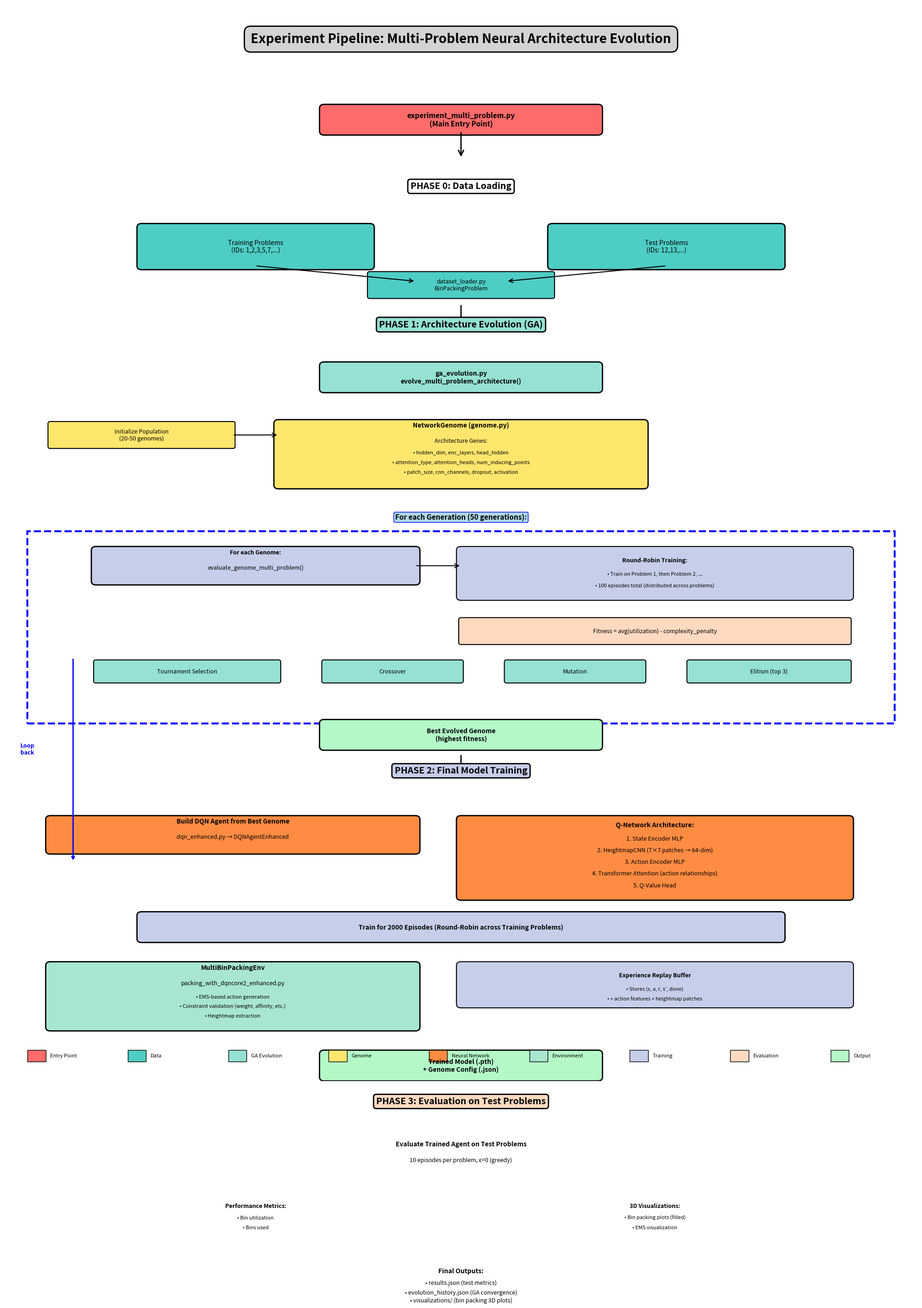

Python code for this plot: (Note: this script raises an exception after producing the figure.)
"""
Experiment Pipeline Visualization
Generates a comprehensive diagram of the 3D Bin Packing DQN with Neurogenesis pipeline
"""

import matplotlib.pyplot as plt
import matplotlib.patches as patches
from matplotlib.patches import FancyBboxPatch, FancyArrowPatch, Rectangle
import matplotlib.lines as mlines

def create_pipeline_diagram():
    """Create comprehensive experiment pipeline visualization"""

    fig, ax = plt.subplots(1, 1, figsize=(20, 28))
    ax.set_xlim(0, 20)
    ax.set_ylim(0, 28)
    ax.axis('off')

    # Color scheme
    colors = {
        'entry': '#FF6B6B',      # Red - Entry point
        'data': '#4ECDC4',       # Teal - Data
        'ga': '#95E1D3',         # Light teal - GA
        'genome': '#FFE66D',     # Yellow - Genome
        'nn': '#FF8C42',         # Orange - Neural Network
        'env': '#A8E6CF',        # Green - Environment
        'training': '#C7CEEA',   # Purple - Training
        'eval': '#FFDAC1',       # Peach - Evaluation
        'output': '#B4F8C8'      # Light green - Output
    }

    # Title
    ax.text(10, 27, 'Experiment Pipeline: Multi-Problem Neural Architecture Evolution',
            fontsize=20, fontweight='bold', ha='center',
            bbox=dict(boxstyle='round,pad=0.5', facecolor='lightgray', edgecolor='black', linewidth=2))

    y_pos = 25.5

    # ====== ENTRY POINT ======
    ax.add_patch(FancyBboxPatch((7, y_pos-0.8), 6, 0.6,
                                boxstyle="round,pad=0.1",
                                facecolor=colors['entry'],
                                edgecolor='black', linewidth=2))
    ax.text(10, y_pos-0.5, 'experiment_multi_problem.py\n(Main Entry Point)',
            fontsize=11, fontweight='bold', ha='center', va='center')

    # Arrow down
    ax.add_patch(FancyArrowPatch((10, y_pos-0.8), (10, y_pos-1.5),
                                arrowstyle='->', mutation_scale=20, linewidth=2, color='black'))

    y_pos -= 2.3

    # ====== PHASE 0: DATA LOADING ======
    ax.text(10, y_pos, 'PHASE 0: Data Loading', fontsize=14, fontweight='bold', ha='center',
            bbox=dict(boxstyle='round,pad=0.3', facecolor='white', edgecolor='black', linewidth=2))

    y_pos -= 0.8

    # Dataset box
    ax.add_patch(FancyBboxPatch((3, y_pos-1.2), 5, 1,
                                boxstyle="round,pad=0.1",
                                facecolor=colors['data'],
                                edgecolor='black', linewidth=2))
    ax.text(5.5, y_pos-0.7, 'Training Problems\n(IDs: 1,2,3,5,7,...)',
            fontsize=10, ha='center', va='center')

    ax.add_patch(FancyBboxPatch((12, y_pos-1.2), 5, 1,
                                boxstyle="round,pad=0.1",
                                facecolor=colors['data'],
                                edgecolor='black', linewidth=2))
    ax.text(14.5, y_pos-0.7, 'Test Problems\n(IDs: 12,13,...)',
            fontsize=10, ha='center', va='center')

    # Dataset loader
    ax.add_patch(FancyBboxPatch((8, y_pos-2), 4, 0.6,
                                boxstyle="round,pad=0.05",
                                facecolor=colors['data'],
                                edgecolor='black', linewidth=1.5))
    ax.text(10, y_pos-1.7, 'dataset_loader.py\nBinPackingProblem',
            fontsize=9, ha='center', va='center')

    # Arrows
    ax.add_patch(FancyArrowPatch((5.5, y_pos-1.2), (9, y_pos-1.6),
                                arrowstyle='->', mutation_scale=15, linewidth=1.5, color='black'))
    ax.add_patch(FancyArrowPatch((14.5, y_pos-1.2), (11, y_pos-1.6),
                                arrowstyle='->', mutation_scale=15, linewidth=1.5, color='black'))

    y_pos -= 2.8

    # Arrow to Phase 1
    ax.add_patch(FancyArrowPatch((10, y_pos+0.6), (10, y_pos),
                                arrowstyle='->', mutation_scale=20, linewidth=2, color='black'))

    # ====== PHASE 1: GENETIC ALGORITHM EVOLUTION ======
    ax.text(10, y_pos, 'PHASE 1: Architecture Evolution (GA)', fontsize=14, fontweight='bold', ha='center',
            bbox=dict(boxstyle='round,pad=0.3', facecolor=colors['ga'], edgecolor='black', linewidth=2))

    y_pos -= 0.8

    # GA Controller
    ax.add_patch(FancyBboxPatch((7, y_pos-0.8), 6, 0.6,
                                boxstyle="round,pad=0.1",
                                facecolor=colors['ga'],
                                edgecolor='black', linewidth=2))
    ax.text(10, y_pos-0.5, 'ga_evolution.py\nevolve_multi_problem_architecture()',
            fontsize=10, fontweight='bold', ha='center', va='center')

    y_pos -= 1.5

    # Population initialization
    ax.add_patch(FancyBboxPatch((1, y_pos-0.8), 4, 0.6,
                                boxstyle="round,pad=0.05",
                                facecolor=colors['genome'],
                                edgecolor='black', linewidth=1.5))
    ax.text(3, y_pos-0.5, 'Initialize Population\n(20-50 genomes)',
            fontsize=9, ha='center', va='center')

    # Genome structure
    ax.add_patch(FancyBboxPatch((6, y_pos-1.8), 8, 1.6,
                                boxstyle="round,pad=0.1",
                                facecolor=colors['genome'],
                                edgecolor='black', linewidth=2))
    ax.text(10, y_pos-0.3, 'NetworkGenome (genome.py)', fontsize=10, fontweight='bold', ha='center')
    ax.text(10, y_pos-0.7, 'Architecture Genes:', fontsize=9, ha='center', style='italic')
    ax.text(10, y_pos-1, '• hidden_dim, enc_layers, head_hidden', fontsize=8, ha='center')
    ax.text(10, y_pos-1.25, '• attention_type, attention_heads, num_inducing_points', fontsize=8, ha='center')
    ax.text(10, y_pos-1.5, '• patch_size, cnn_channels, dropout, activation', fontsize=8, ha='center')

    # Arrow to genome
    ax.add_patch(FancyArrowPatch((5, y_pos-0.5), (6, y_pos-0.5),
                                arrowstyle='->', mutation_scale=15, linewidth=1.5, color='black'))

    y_pos -= 2.5

    # GA Loop box
    ax.add_patch(Rectangle((0.5, y_pos-5.5), 19, 5,
                           facecolor='white',
                           edgecolor='blue', linewidth=3, linestyle='--'))
    ax.text(10, y_pos-0.2, 'For each Generation (50 generations):',
            fontsize=11, fontweight='bold', ha='center',
            bbox=dict(boxstyle='round,pad=0.2', facecolor='lightblue', edgecolor='blue'))

    y_pos -= 0.8

    # Evaluation step
    ax.add_patch(FancyBboxPatch((2, y_pos-1), 7, 0.8,
                                boxstyle="round,pad=0.1",
                                facecolor=colors['training'],
                                edgecolor='black', linewidth=2))
    ax.text(5.5, y_pos-0.3, 'For each Genome:', fontsize=9, fontweight='bold', ha='center')
    ax.text(5.5, y_pos-0.7, 'evaluate_genome_multi_problem()', fontsize=9, ha='center')

    # Training details
    ax.add_patch(FancyBboxPatch((10, y_pos-1.4), 8.5, 1.2,
                                boxstyle="round,pad=0.1",
                                facecolor=colors['training'],
                                edgecolor='black', linewidth=1.5))
    ax.text(14.25, y_pos-0.5, 'Round-Robin Training:', fontsize=9, fontweight='bold', ha='center')
    ax.text(14.25, y_pos-0.85, '• Train on Problem 1, then Problem 2, ...', fontsize=8, ha='center')
    ax.text(14.25, y_pos-1.15, '• 100 episodes total (distributed across problems)', fontsize=8, ha='center')

    # Arrow
    ax.add_patch(FancyArrowPatch((9, y_pos-0.6), (10, y_pos-0.6),
                                arrowstyle='->', mutation_scale=15, linewidth=1.5, color='black'))

    y_pos -= 1.8

    # Fitness calculation
    ax.add_patch(FancyBboxPatch((10, y_pos-0.8), 8.5, 0.6,
                                boxstyle="round,pad=0.05",
                                facecolor=colors['eval'],
                                edgecolor='black', linewidth=1.5))
    ax.text(14.25, y_pos-0.5, 'Fitness = avg(utilization) - complexity_penalty',
            fontsize=9, ha='center', va='center')

    y_pos -= 1.2

    # Selection
    ax.add_patch(FancyBboxPatch((2, y_pos-0.6), 4, 0.5,
                                boxstyle="round,pad=0.05",
                                facecolor=colors['ga'],
                                edgecolor='black', linewidth=1.5))
    ax.text(4, y_pos-0.35, 'Tournament Selection', fontsize=9, ha='center', va='center')

    # Crossover
    ax.add_patch(FancyBboxPatch((7, y_pos-0.6), 3, 0.5,
                                boxstyle="round,pad=0.05",
                                facecolor=colors['ga'],
                                edgecolor='black', linewidth=1.5))
    ax.text(8.5, y_pos-0.35, 'Crossover', fontsize=9, ha='center', va='center')

    # Mutation
    ax.add_patch(FancyBboxPatch((11, y_pos-0.6), 3, 0.5,
                                boxstyle="round,pad=0.05",
                                facecolor=colors['ga'],
                                edgecolor='black', linewidth=1.5))
    ax.text(12.5, y_pos-0.35, 'Mutation', fontsize=9, ha='center', va='center')

    # Elitism
    ax.add_patch(FancyBboxPatch((15, y_pos-0.6), 3.5, 0.5,
                                boxstyle="round,pad=0.05",
                                facecolor=colors['ga'],
                                edgecolor='black', linewidth=1.5))
    ax.text(16.75, y_pos-0.35, 'Elitism (top 3)', fontsize=9, ha='center', va='center')

    # Arrow showing loop
    ax.annotate('', xy=(1.5, y_pos-5.3), xytext=(1.5, y_pos),
                arrowprops=dict(arrowstyle='->', lw=2, color='blue'))
    ax.text(0.5, y_pos-2.5, 'Loop\nback', fontsize=9, ha='center', color='blue', fontweight='bold')

    y_pos -= 1.5

    # Best genome output
    ax.add_patch(FancyBboxPatch((7, y_pos-0.8), 6, 0.6,
                                boxstyle="round,pad=0.1",
                                facecolor=colors['output'],
                                edgecolor='black', linewidth=2))
    ax.text(10, y_pos-0.5, 'Best Evolved Genome\n(highest fitness)',
            fontsize=10, fontweight='bold', ha='center', va='center')

    y_pos -= 1.5

    # Arrow to Phase 2
    ax.add_patch(FancyArrowPatch((10, y_pos+0.5), (10, y_pos),
                                arrowstyle='->', mutation_scale=20, linewidth=2, color='black'))

    # ====== PHASE 2: FINAL TRAINING ======
    ax.text(10, y_pos, 'PHASE 2: Final Model Training', fontsize=14, fontweight='bold', ha='center',
            bbox=dict(boxstyle='round,pad=0.3', facecolor=colors['training'], edgecolor='black', linewidth=2))

    y_pos -= 1

    # Build DQN agent
    ax.add_patch(FancyBboxPatch((1, y_pos-1), 8, 0.8,
                                boxstyle="round,pad=0.1",
                                facecolor=colors['nn'],
                                edgecolor='black', linewidth=2))
    ax.text(5, y_pos-0.3, 'Build DQN Agent from Best Genome', fontsize=10, fontweight='bold', ha='center')
    ax.text(5, y_pos-0.7, 'dqn_enhanced.py → DQNAgentEnhanced', fontsize=9, ha='center')

    # Neural network architecture
    ax.add_patch(FancyBboxPatch((10, y_pos-2.2), 8.5, 2,
                                boxstyle="round,pad=0.1",
                                facecolor=colors['nn'],
                                edgecolor='black', linewidth=2))
    ax.text(14.25, y_pos-0.4, 'Q-Network Architecture:', fontsize=10, fontweight='bold', ha='center')
    ax.text(14.25, y_pos-0.75, '1. State Encoder MLP', fontsize=9, ha='center')
    ax.text(14.25, y_pos-1.05, '2. HeightmapCNN (7×7 patches → 64-dim)', fontsize=9, ha='center')
    ax.text(14.25, y_pos-1.35, '3. Action Encoder MLP', fontsize=9, ha='center')
    ax.text(14.25, y_pos-1.65, '4. Transformer Attention (action relationships)', fontsize=9, ha='center')
    ax.text(14.25, y_pos-1.95, '5. Q-Value Head', fontsize=9, ha='center')

    y_pos -= 2.5

    # Training loop
    ax.add_patch(FancyBboxPatch((3, y_pos-0.8), 14, 0.6,
                                boxstyle="round,pad=0.1",
                                facecolor=colors['training'],
                                edgecolor='black', linewidth=2))
    ax.text(10, y_pos-0.5, 'Train for 2000 Episodes (Round-Robin across Training Problems)',
            fontsize=10, fontweight='bold', ha='center', va='center')

    y_pos -= 1.3

    # Environment
    ax.add_patch(FancyBboxPatch((1, y_pos-1.8), 8, 1.6,
                                boxstyle="round,pad=0.1",
                                facecolor=colors['env'],
                                edgecolor='black', linewidth=2))
    ax.text(5, y_pos-0.3, 'MultiBinPackingEnv', fontsize=10, fontweight='bold', ha='center')
    ax.text(5, y_pos-0.7, 'packing_with_dqncore2_enhanced.py', fontsize=9, ha='center', style='italic')
    ax.text(5, y_pos-1.05, '• EMS-based action generation', fontsize=8, ha='center')
    ax.text(5, y_pos-1.3, '• Constraint validation (weight, affinity, etc.)', fontsize=8, ha='center')
    ax.text(5, y_pos-1.55, '• Heightmap extraction', fontsize=8, ha='center')

    # Replay buffer
    ax.add_patch(FancyBboxPatch((10, y_pos-1.2), 8.5, 1,
                                boxstyle="round,pad=0.1",
                                facecolor=colors['training'],
                                edgecolor='black', linewidth=1.5))
    ax.text(14.25, y_pos-0.5, 'Experience Replay Buffer', fontsize=9, fontweight='bold', ha='center')
    ax.text(14.25, y_pos-0.85, '• Stores (s, a, r, s\', done)', fontsize=8, ha='center')
    ax.text(14.25, y_pos-1.1, '• + action features + heightmap patches', fontsize=8, ha='center')

    y_pos -= 2.3

    # Trained model output
    ax.add_patch(FancyBboxPatch((7, y_pos-0.8), 6, 0.6,
                                boxstyle="round,pad=0.1",
                                facecolor=colors['output'],
                                edgecolor='black', linewidth=2))
    ax.text(10, y_pos-0.5, 'Trained Model (.pth)\n+ Genome Config (.json)',
            fontsize=10, fontweight='bold', ha='center', va='center')

    y_pos -= 1.5

    # Arrow to Phase 3
    ax.add_patch(FancyArrowPatch((10, y_pos+0.5), (10, y_pos),
                                arrowstyle='->', mutation_scale=20, linewidth=2, color='black'))

    # ====== PHASE 3: EVALUATION ======
    ax.text(10, y_pos, 'PHASE 3: Evaluation on Test Problems', fontsize=14, fontweight='bold', ha='center',
            bbox=dict(boxstyle='round,pad=0.3', facecolor=colors['eval'], edgecolor='black', linewidth=2))

    y_pos -= 0.8

    # Evaluation box
    ax.add_patch(FancyBboxPatch((4, y_pos-1), 12, 0.8,
                                boxstyle="round,pad=0.1",
                                facecolor=colors['eval'],
                                edgecolor='black', linewidth=2))
    ax.text(10, y_pos-0.3, 'Evaluate Trained Agent on Test Problems', fontsize=10, fontweight='bold', ha='center')
    ax.text(10, y_pos-0.7, '10 episodes per problem, ε=0 (greedy)', fontsize=9, ha='center')

    y_pos -= 1.5

    # Metrics
    ax.add_patch(FancyBboxPatch((2, y_pos-1.2), 7, 1,
                                boxstyle="round,pad=0.1",
                                facecolor=colors['eval'],
                                edgecolor='black', linewidth=1.5))
    ax.text(5.5, y_pos-0.4, 'Performance Metrics:', fontsize=9, fontweight='bold', ha='center')
    ax.text(5.5, y_pos-0.7, '• Bin utilization', fontsize=8, ha='center')
    ax.text(5.5, y_pos-0.95, '• Bins used', fontsize=8, ha='center')

    # Visualizations
    ax.add_patch(FancyBboxPatch((10.5, y_pos-1.2), 7.5, 1,
                                boxstyle="round,pad=0.1",
                                facecolor=colors['output'],
                                edgecolor='black', linewidth=1.5))
    ax.text(14.25, y_pos-0.4, '3D Visualizations:', fontsize=9, fontweight='bold', ha='center')
    ax.text(14.25, y_pos-0.7, '• Bin packing plots (filled)', fontsize=8, ha='center')
    ax.text(14.25, y_pos-0.95, '• EMS visualization', fontsize=8, ha='center')

    y_pos -= 1.8

    # Final outputs
    ax.add_patch(FancyBboxPatch((5, y_pos-1.2), 10, 1,
                                boxstyle="round,pad=0.1",
                                facecolor=colors['output'],
                                edgecolor='black', linewidth=2))
    ax.text(10, y_pos-0.3, 'Final Outputs:', fontsize=10, fontweight='bold', ha='center')
    ax.text(10, y_pos-0.6, '• results.json (test metrics)', fontsize=9, ha='center')
    ax.text(10, y_pos-0.85, '• evolution_history.json (GA convergence)', fontsize=9, ha='center')
    ax.text(10, y_pos-1.05, '• visualizations/ (bin packing 3D plots)', fontsize=9, ha='center')

    # Add legend for components
    y_legend = 0.5
    legend_items = [
        ('Entry Point', colors['entry']),
        ('Data', colors['data']),
        ('GA Evolution', colors['ga']),
        ('Genome', colors['genome']),
        ('Neural Network', colors['nn']),
        ('Environment', colors['env']),
        ('Training', colors['training']),
        ('Evaluation', colors['eval']),
        ('Output', colors['output'])
    ]

    x_legend = 0.5
    for label, color in legend_items:
        ax.add_patch(Rectangle((x_legend, y_legend), 0.4, 0.3,
                              facecolor=color, edgecolor='black', linewidth=1))
        ax.text(x_legend + 0.5, y_legend + 0.15, label, fontsize=8, va='center')
        x_legend += 2.2

    plt.tight_layout()
    return fig

if __name__ == "__main__":
    print("Generating experiment pipeline diagram...")
    fig = create_pipeline_diagram()

    # Save as PNG
    output_path = '/home/user/3dNestingDQNneurogenesis/docs/experiment_pipeline_diagram.png'
    fig.savefig(output_path, dpi=300, bbox_inches='tight', facecolor='white')
    print(f"✓ Diagram saved to: {output_path}")

    # Also save as PDF for better quality
    output_path_pdf = '/home/user/3dNestingDQNneurogenesis/docs/experiment_pipeline_diagram.pdf'
    fig.savefig(output_path_pdf, bbox_inches='tight', facecolor='white')
    print(f"✓ PDF version saved to: {output_path_pdf}")

    plt.close()
    print("Done!")
